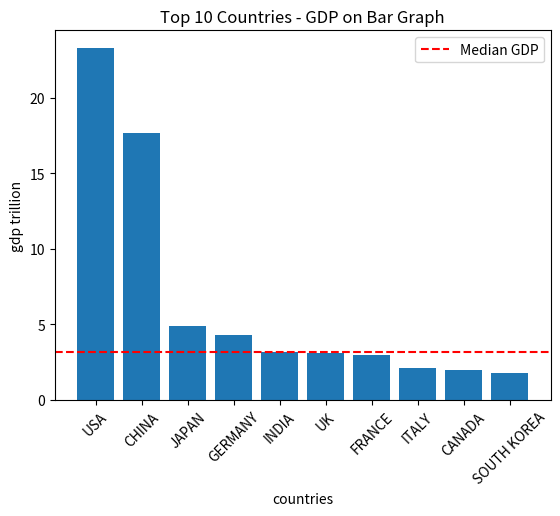

Write Python code to recreate this figure.
import statistics
import matplotlib.pyplot as plt

gdp_value = [23.3, 17.7, 4.9, 4.3, 3.2, 3.1, 3, 2.1, 2, 1.8]
countries = ['USA', 'CHINA', 'JAPAN', 'GERMANY', 'INDIA',
             'UK', 'FRANCE', 'ITALY', 'CANADA', 'SOUTH KOREA']

# calculating the meadian
median = statistics.median(gdp_value)
print("Median:", median)

#ploting boxplot graph.
plt.bar(countries, gdp_value)
plt.title("Top 10 Countries - GDP on Bar Graph")
plt.xlabel("countries")                                                                                                                                                                                                                                                                                                                                                                                            
plt.ylabel("gdp trillion")
plt.xticks(rotation=45)
plt.axhline(y=median, color='r', linestyle='--', label='Median GDP')
plt.legend()
plt.show()